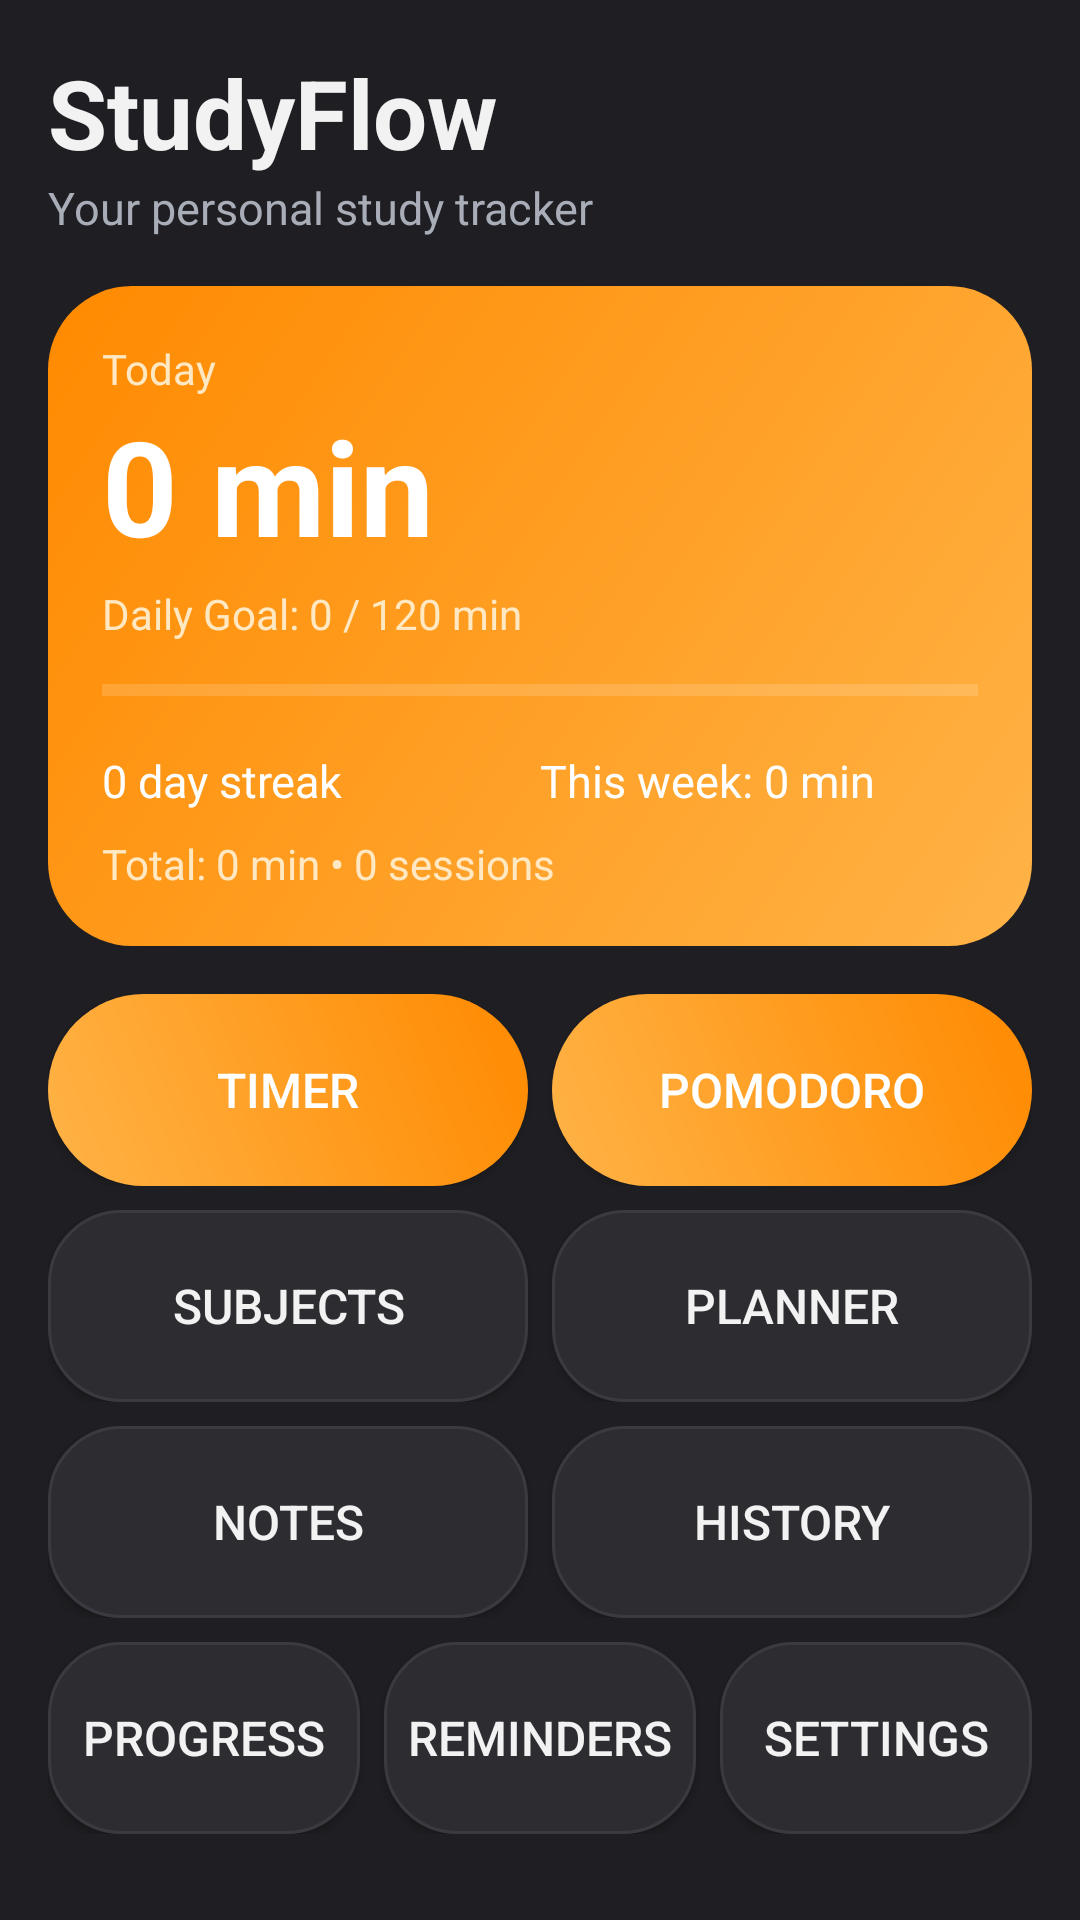

Write the Android layout XML for this screen, with the resource values it uses.
<!-- AndroidManifest.xml: application theme AppTheme -->
<!-- res/layout/activity_main.xml -->
<?xml version="1.0" encoding="utf-8"?>
<ScrollView xmlns:android="http://schemas.android.com/apk/res/android"
    android:layout_width="match_parent"
    android:layout_height="match_parent"
    android:padding="16dp">

    <LinearLayout
        android:layout_width="match_parent"
        android:layout_height="wrap_content"
        android:orientation="vertical">

        <TextView
            android:layout_width="wrap_content"
            android:layout_height="wrap_content"
            android:text="StudyFlow"
            android:textColor="?android:attr/textColorPrimary"
            android:textSize="32sp"
            android:textStyle="bold" />

        <TextView
            android:id="@+id/tv_tagline"
            android:layout_width="wrap_content"
            android:layout_height="wrap_content"
            android:text="Your personal study tracker"
            android:textColor="?android:attr/textColorSecondary"
            android:textSize="15sp"
            android:layout_marginBottom="16dp" />

        <LinearLayout
            android:layout_width="match_parent"
            android:layout_height="wrap_content"
            android:background="@drawable/bg_hero"
            android:orientation="vertical"
            android:padding="18dp">

            <TextView
                android:id="@+id/tv_today_label"
                android:layout_width="wrap_content"
                android:layout_height="wrap_content"
                android:text="Today"
                android:textColor="#FFE8C2"
                android:textSize="14sp" />

            <TextView
                android:id="@+id/tv_today"
                android:layout_width="wrap_content"
                android:layout_height="wrap_content"
                android:text="0 min"
                android:textColor="#FFFFFF"
                android:textSize="44sp"
                android:textStyle="bold" />

            <TextView
                android:id="@+id/tv_goal_text"
                android:layout_width="wrap_content"
                android:layout_height="wrap_content"
                android:text="Daily Goal: 0 / 120 min"
                android:textColor="#FFE8C2"
                android:textSize="14sp"
                android:layout_marginTop="4dp" />

            <ProgressBar
                android:id="@+id/progress_goal"
                style="?android:attr/progressBarStyleHorizontal"
                android:layout_width="match_parent"
                android:layout_height="12dp"
                android:layout_marginTop="10dp"
                android:max="100"
                android:progress="0"
                android:progressTint="@android:color/white"
                android:progressBackgroundTint="#80FFFFFF" />

            <LinearLayout
                android:layout_width="match_parent"
                android:layout_height="wrap_content"
                android:orientation="horizontal"
                android:layout_marginTop="14dp">

                <TextView
                    android:id="@+id/tv_streak"
                    android:layout_width="0dp"
                    android:layout_height="wrap_content"
                    android:layout_weight="1"
                    android:text="0 day streak"
                    android:textColor="#FFFFFF"
                    android:textSize="15sp" />

                <TextView
                    android:id="@+id/tv_week"
                    android:layout_width="0dp"
                    android:layout_height="wrap_content"
                    android:layout_weight="1"
                    android:text="This week: 0 min"
                    android:textColor="#FFFFFF"
                    android:textSize="15sp" />
            </LinearLayout>

            <TextView
                android:id="@+id/tv_total"
                android:layout_width="wrap_content"
                android:layout_height="wrap_content"
                android:text="Total: 0 min • 0 sessions"
                android:textColor="#FFE8C2"
                android:textSize="14sp"
                android:layout_marginTop="8dp" />
        </LinearLayout>

        <LinearLayout
            android:layout_width="match_parent"
            android:layout_height="wrap_content"
            android:orientation="horizontal"
            android:layout_marginTop="16dp">

            <Button
                android:id="@+id/btn_timer"
                android:layout_width="0dp"
                android:layout_height="64dp"
                android:layout_weight="1"
                android:background="@drawable/bg_button"
                android:text="Timer"
                android:textColor="#FFFFFF"
                android:textSize="16sp" />

            <Button
                android:id="@+id/btn_pomodoro"
                android:layout_width="0dp"
                android:layout_height="64dp"
                android:layout_weight="1"
                android:layout_marginStart="8dp"
                android:background="@drawable/bg_button"
                android:text="Pomodoro"
                android:textColor="#FFFFFF"
                android:textSize="16sp" />
        </LinearLayout>

        <LinearLayout
            android:layout_width="match_parent"
            android:layout_height="wrap_content"
            android:orientation="horizontal"
            android:layout_marginTop="8dp">

            <Button
                android:id="@+id/btn_subjects"
                android:layout_width="0dp"
                android:layout_height="64dp"
                android:layout_weight="1"
                android:background="@drawable/bg_glass"
                android:text="Subjects"
                android:textColor="?android:attr/textColorPrimary"
                android:textSize="16sp" />

            <Button
                android:id="@+id/btn_planner"
                android:layout_width="0dp"
                android:layout_height="64dp"
                android:layout_weight="1"
                android:layout_marginStart="8dp"
                android:background="@drawable/bg_glass"
                android:text="Planner"
                android:textColor="?android:attr/textColorPrimary"
                android:textSize="16sp" />
        </LinearLayout>

        <LinearLayout
            android:layout_width="match_parent"
            android:layout_height="wrap_content"
            android:orientation="horizontal"
            android:layout_marginTop="8dp">

            <Button
                android:id="@+id/btn_notes"
                android:layout_width="0dp"
                android:layout_height="64dp"
                android:layout_weight="1"
                android:background="@drawable/bg_glass"
                android:text="Notes"
                android:textColor="?android:attr/textColorPrimary"
                android:textSize="16sp" />

            <Button
                android:id="@+id/btn_history"
                android:layout_width="0dp"
                android:layout_height="64dp"
                android:layout_weight="1"
                android:layout_marginStart="8dp"
                android:background="@drawable/bg_glass"
                android:text="History"
                android:textColor="?android:attr/textColorPrimary"
                android:textSize="16sp" />
        </LinearLayout>

        <LinearLayout
            android:layout_width="match_parent"
            android:layout_height="wrap_content"
            android:orientation="horizontal"
            android:layout_marginTop="8dp"
            android:layout_marginBottom="16dp">

            <Button
                android:id="@+id/btn_charts"
                android:layout_width="0dp"
                android:layout_height="64dp"
                android:layout_weight="1"
                android:background="@drawable/bg_glass"
                android:text="Progress"
                android:textColor="?android:attr/textColorPrimary"
                android:textSize="16sp" />

            <Button
                android:id="@+id/btn_reminders"
                android:layout_width="0dp"
                android:layout_height="64dp"
                android:layout_weight="1"
                android:layout_marginStart="8dp"
                android:background="@drawable/bg_glass"
                android:text="Reminders"
                android:textColor="?android:attr/textColorPrimary"
                android:textSize="16sp" />

            <Button
                android:id="@+id/btn_settings"
                android:layout_width="0dp"
                android:layout_height="64dp"
                android:layout_weight="1"
                android:layout_marginStart="8dp"
                android:background="@drawable/bg_glass"
                android:text="Settings"
                android:textColor="?android:attr/textColorPrimary"
                android:textSize="16sp" />
        </LinearLayout>

    </LinearLayout>
</ScrollView>
<!-- resources referenced by this layout -->
<resources>
  <!-- drawable bg_button (drawable) -->
  <?xml version="1.0" encoding="utf-8"?>
  <shape xmlns:android="http://schemas.android.com/apk/res/android"
      android:shape="rectangle">
      <corners android:radius="32dp" />
      <gradient
          android:angle="45"
          android:startColor="#FFB347"
          android:endColor="#FF8A00"
          android:type="linear" />
  </shape>
  <!-- drawable bg_glass (drawable) -->
  <?xml version="1.0" encoding="utf-8"?>
  <shape xmlns:android="http://schemas.android.com/apk/res/android"
      android:shape="rectangle">
      <corners android:radius="24dp" />
      <solid android:color="?attr/neuCard" />
      <stroke
          android:width="1dp"
          android:color="?attr/neuStroke" />
  </shape>
  <!-- drawable bg_hero (drawable) -->
  <?xml version="1.0" encoding="utf-8"?>
  <shape xmlns:android="http://schemas.android.com/apk/res/android"
      android:shape="rectangle">
      <corners android:radius="28dp" />
      <gradient
          android:angle="135"
          android:startColor="#FFB347"
          android:endColor="#FF8A00"
          android:type="linear" />
  </shape>
  <style name="AppTheme" parent="android:Theme.Material.NoActionBar">
          <item name="android:windowBackground">@color/neu_bg_dark</item>
          <item name="android:textColorPrimary">@color/neu_text_dark</item>
          <item name="android:textColorSecondary">@color/neu_text_secondary_dark</item>
          <item name="android:colorAccent">@color/orange</item>
          <item name="neuCard">@color/neu_card_dark</item>
          <item name="neuStroke">@color/neu_stroke_dark</item>
          <item name="neuInput">@color/neu_input_dark</item>
      </style>
  <color name="neu_bg_dark">#1F1F23</color>
  <color name="neu_text_dark">#F2F2F2</color>
  <color name="neu_text_secondary_dark">#A8ADB8</color>
  <color name="orange">#FF9E1B</color>
  <color name="neu_card_dark">#2C2C31</color>
  <color name="neu_stroke_dark">#3A3A40</color>
  <color name="neu_input_dark">#2C2C31</color>
</resources>
